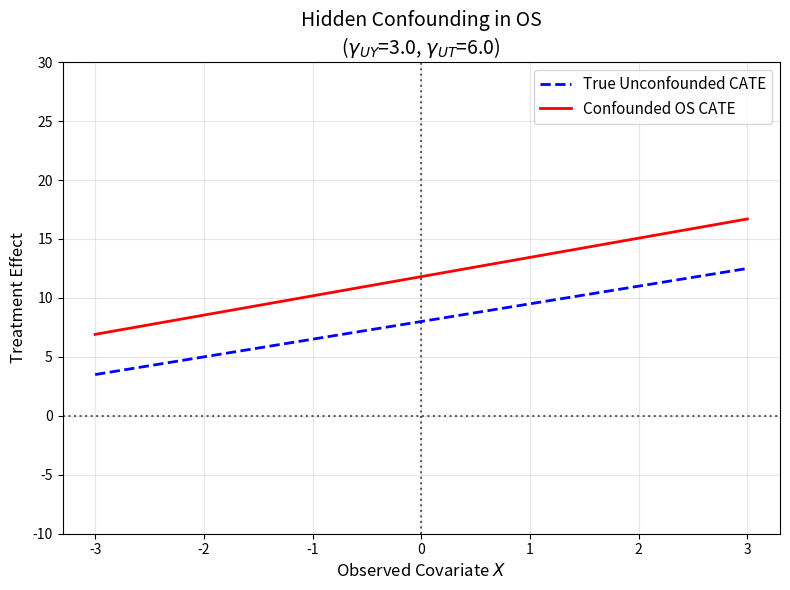
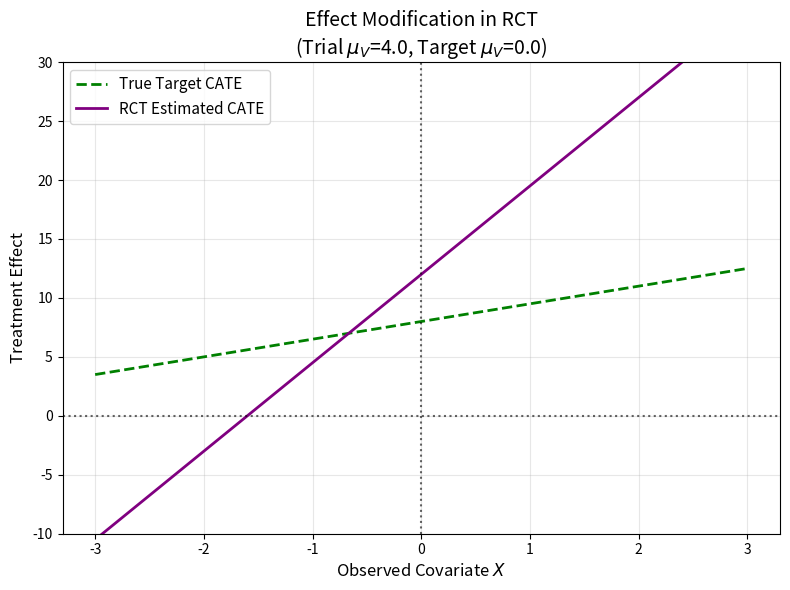
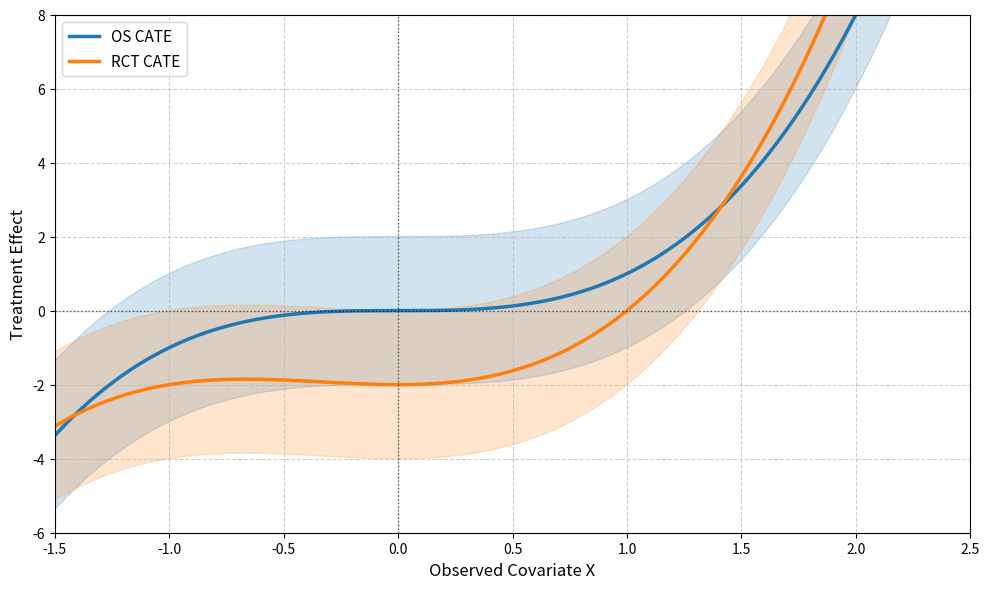

The script that saved these images, in order:
"""How does omitting variables affect CATE estimation?"""

# Plan:
# 1. Specify distributions of U and X
# 2. Specify a true propensity model using a logit link with U (i.e. distribution of T | X, U)
# NB: I don't think we need T | X because in RCT I make U random
# 3. Specify the true outcome model Y | X, U - unsure if I need Y | X
# NB: I don't think we need Y | X because in RCT I make U random

# When we specify the true propensity model we will be including the strength of U on T
# Likewise, when we specify the true outcome model we will be including the strength of U on Y
# By varying the strength of each of the above we can see how the correction function changes
# Make everything linear and simple as possibel at the start - so uniform or normal dist
# We can then go further and say that if strength of U on T is at most some level
# Then what does the correction function look like for different out and prop models
# What happens if the out model isn't smooth?

import numpy as np
import pandas as pd
import matplotlib.pyplot as plt
import scipy.integrate as integrate
import scipy.stats as stats

# OS

def potential_outcomes(X, U, gamma_uy):
    Y0 = 1.0 + 0.5 * X + U
    Y1 = 1.0 + 2.0 * X + gamma_uy * U
    ite = Y1 - Y0
    
    return Y0, Y1, ite

def u_mean(X):
    """Returns the mean of U given X"""
    return 4
    

def u_std(X):
    """
    Returns the std of U for a given X
    """
    return 1

def generate_population(n_samples=100, gamma_uy=2.0, seed=42):
    """
    Generates the observed and unobserved covariates and the potential outcomes.
    """
    np.random.seed(seed)
    X = np.random.uniform(-2, 2, n_samples)
    # We allow the variance in U to depend on X
    # To try and recreate a spikey correction function
    U = np.random.normal(u_mean(X), u_std(X), n_samples)

    Y0 = potential_outcomes(X, U, gamma_uy=gamma_uy)[0] + np.random.normal(0, 0.5, n_samples) #eps
    Y1 = potential_outcomes(X, U, gamma_uy=gamma_uy)[1] + np.random.normal(0, 0.5, n_samples) #eps
    
    return X, U, Y0, Y1

def propensity_score(X, U, gamma_ut=4.0, alpha=1.0):
    """
    Generates the true propensity score.
    """

    # no intercept for now
    logit = alpha * X + gamma_ut * U
    propensity = (1 + np.exp(-logit)) ** -1

    return propensity

def marginal_propensity(X, T, alpha, gamma_ut):
    """
    Outputs the marginalised propensity for a given T i.e. integrates out U.
    We assume U is N(0,1) and independent of X, so P(U | X) = P(U).
    """
    if T:
        # we assume U is independent of X and thus P(U | X) = P(U)
        # # this is numerical and so chose -10 to 10 because we are 10 sd away and comp faster
        marg = integrate.quad(lambda u: propensity_score(X, u, gamma_ut, alpha) 
                              * stats.norm.pdf(u, loc=u_mean(X), scale=u_std(X)), -10, 10)[0]

        return marg
    else:
        marg = integrate.quad(lambda u: (1 - propensity_score(X, u, gamma_ut, alpha)) 
                              * stats.norm.pdf(u, loc=u_mean(X), scale=u_std(X)), -10, 10)[0]
    return marg

# Below we split the CATE into two parts by conditioning on A = 1 and A = 0
# The following are used to find the true CATE
def catt_func(X, alpha, gamma_uy, gamma_ut):
    """True average effect for those who ACTUALLY received treatment."""
    marg_p = marginal_propensity(X, T=1, alpha=alpha, gamma_ut=gamma_ut)
    catt = integrate.quad(
        lambda u: potential_outcomes(X, u, gamma_uy)[2] * (propensity_score(X, u, gamma_ut, alpha) / marg_p) 
        * stats.norm.pdf(u, loc=u_mean(X), scale=u_std(X)), -10, 10)[0]
    return catt

def catc_func(X, alpha, gamma_uy, gamma_ut):
    """True average effect for those who ACTUALLY received control."""
    marg_p = marginal_propensity(X, T=0, alpha=alpha, gamma_ut=gamma_ut)
    catc = integrate.quad(
        lambda u: potential_outcomes(X, u, gamma_uy)[2] * ((1 - propensity_score(X, u, gamma_ut, alpha)) / marg_p) 
        * stats.norm.pdf(u, loc=u_mean(X), scale=u_std(X)), -10, 10)[0]
    return catc

def true_cate_func(X, alpha, gamma_uy, gamma_ut):
    cate_1 = catt_func(X, alpha, gamma_uy, gamma_ut) * marginal_propensity(X, 1, alpha, gamma_ut)
    cate_0 = catc_func(X, alpha, gamma_uy, gamma_ut) * marginal_propensity(X, 0, alpha, gamma_ut)
    return cate_1 + cate_0

def os_cate_func(X, alpha, gamma_uy, gamma_ut):
    """
    This is the biased estimate under the FALSE conditional exchangeability assumption, 
    and the accepted consistency and positivity assumptions.
    """
    # 1. Expected outcome for treated (integrating Y1 over T=1 distribution)
    marg_p1 = marginal_propensity(X, T=1, alpha=alpha, gamma_ut=gamma_ut)
    e_y1_given_t1 = integrate.quad(
        lambda u: potential_outcomes(X, u, gamma_uy)[1] * (propensity_score(X, u, gamma_ut, alpha) / marg_p1) 
        * stats.norm.pdf(u, loc=u_mean(X), scale=u_std(X)), -10, 10)[0]
    
    # 2. Expected outcome for control (integrating Y0 over T=0 distribution)
    marg_p0 = marginal_propensity(X, T=0, alpha=alpha, gamma_ut=gamma_ut)
    e_y0_given_t0 = integrate.quad(
        lambda u: potential_outcomes(X, u, gamma_uy)[0] * ((1 - propensity_score(X, u, gamma_ut, alpha)) / marg_p0)
          * stats.norm.pdf(u, loc=u_mean(X), scale=u_std(X)), -10, 10)[0]
    
    return e_y1_given_t1 - e_y0_given_t0


# RCT

def rct_ite(X, V, gamma_vy, gamma_xv):
    """
    Individual Treatment Effect now includes:
    1. A linear effect of V (gamma_vy * V)
    2. An interaction between observed X and unobserved V (gamma_xv * X * V)
    """
    return 8.0 + 1.5 * X + (gamma_vy * V) + (gamma_xv * X * V)

def rct_estimated_cate(X, gamma_vy, gamma_xv, v_mean_rct, v_std):
    """Integrates over the distribution of V present in the trial."""
    rct_cate = integrate.quad(
        lambda v: rct_ite(X, v, gamma_vy, gamma_xv) * stats.norm.pdf(v, loc=v_mean_rct, scale=v_std), 
        -10, 10
    )[0]
    return rct_cate

def target_true_cate(X, gamma_vy, gamma_xv, v_mean_target, v_std):
    """Integrates over the distribution of V present IN THE TARGET POPULATION."""
    target_cate = integrate.quad(
        lambda v: rct_ite(X, v, gamma_vy, gamma_xv) * stats.norm.pdf(v, loc=v_mean_target, scale=v_std), 
        -10, 10
    )[0]
    return target_cate


# PLOTTING

# --- OS Parameters ---
alpha_val = 1.0    
gamma_uy_val = 3.0 
gamma_ut_val = 6.0 

# --- RCT Parameters ---
gamma_vy_val = 1.0         # Linear effect of V  
gamma_xv_val = 1.5         # Interaction effect between X and V

v_mean_rct_val = 4.0       # Mean of V in the clinical trial
v_mean_target_val = 0.0    # Mean of V in the real-world target population
v_std_val = 1.0            # Variance of V

x_vals = np.linspace(-3, 3, 50)

# Data arrays
true_cate_os_vals = []
confounded_cate_os_vals = []
rct_estimated_vals = []
true_cate_target_vals = []

print("Calculating integrals, this might take a few seconds...")

for x in x_vals:
    # 1. OS Integration
    true_cate_os_vals.append(true_cate_func(x, alpha_val, gamma_uy_val, gamma_ut_val))
    confounded_cate_os_vals.append(os_cate_func(x, alpha_val, gamma_uy_val, gamma_ut_val))
    
    # 2. RCT Integration
    rct_estimated_vals.append(rct_estimated_cate(x, gamma_vy_val, gamma_xv_val, v_mean_rct_val, v_std_val))
    true_cate_target_vals.append(target_true_cate(x, gamma_vy_val, gamma_xv_val, v_mean_target_val, v_std_val))

# --- Figure 1: Observational Study (Confounding) ---
fig1, ax1 = plt.subplots(figsize=(8, 6))

ax1.plot(x_vals, true_cate_os_vals, label='True Unconfounded CATE', color='blue', linewidth=2, linestyle='--')
ax1.plot(x_vals, confounded_cate_os_vals, label='Confounded OS CATE', color='red', linewidth=2)

ax1.axhline(0, color='black', linestyle=':', alpha=0.6)
ax1.axvline(0, color='black', linestyle=':', alpha=0.6)
ax1.set_title(f'Hidden Confounding in OS\n($\\gamma_{{UY}}$={gamma_uy_val}, $\\gamma_{{UT}}$={gamma_ut_val})', fontsize=14)
ax1.set_xlabel('Observed Covariate $X$', fontsize=12)
ax1.set_ylabel('Treatment Effect', fontsize=12)
ax1.set_ylim(-10, 30)
ax1.legend(fontsize=11)
ax1.grid(True, alpha=0.3)

fig1.tight_layout()
#fig1.savefig("os_confounding.pdf", format="pdf", bbox_inches="tight")


# --- Figure 2: RCT (Complex Effect Modification) ---
fig2, ax2 = plt.subplots(figsize=(8, 6))

ax2.plot(x_vals, true_cate_target_vals, label=f'True Target CATE', color='green', linewidth=2, linestyle='--')
ax2.plot(x_vals, rct_estimated_vals, label=f'RCT Estimated CATE', color='purple', linewidth=2)

# Annotate the dynamic bias
mid_idx = 40  # Placed further right to show the fanning clearly
ax2.annotate('', xy=(x_vals[mid_idx], true_cate_target_vals[mid_idx]), 
             xytext=(x_vals[mid_idx], rct_estimated_vals[mid_idx]))

ax2.axhline(0, color='black', linestyle=':', alpha=0.6)
ax2.axvline(0, color='black', linestyle=':', alpha=0.6)
ax2.set_title(f'Effect Modification in RCT\n(Trial $\\mu_{{V}}$={v_mean_rct_val}, Target $\\mu_{{V}}$={v_mean_target_val})', fontsize=14)
ax2.set_xlabel('Observed Covariate $X$', fontsize=12)
ax2.set_ylabel('Treatment Effect', fontsize=12) # Added ylabel for the standalone plot
ax2.set_ylim(-10, 30)
ax2.legend(fontsize=11)
ax2.grid(True, alpha=0.3)

fig2.tight_layout()
#fig2.savefig("rct_modification.pdf", format="pdf", bbox_inches="tight")


# ---- Illustration of Proposed Method ----- 
# 1. Define the x-axis range
x = np.linspace(-2.0, 2.5, 500)

# 2. Define the two intersecting cubic curves
y1 = x**3
y2 = x**3 + x**2 - 2

# 3. Define the bounds (envelope) for each curve
# Using a constant margin, but you could make this a function of x (e.g., standard error)
margin = 2.0

y1_upper = y1 + margin
y1_lower = y1 - margin

y2_upper = y2 + margin
y2_lower = y2 - margin

# Create the plot canvas
plt.figure(figsize=(10, 6))

# 4. Plot Curve 1 and shade its envelope
plt.plot(x, y1, label=r'OS CATE', color='#1f77b4', linewidth=2.5)
plt.fill_between(x, y1_lower, y1_upper, color='#1f77b4', alpha=0.2)

# 5. Plot Curve 2 and shade its envelope
plt.plot(x, y2, label=r'RCT CATE', color='#ff7f0e', linewidth=2.5)
plt.fill_between(x, y2_lower, y2_upper, color='#ff7f0e', alpha=0.2)

# 6. Formatting the plot
plt.axhline(0, color='black', linewidth=1, linestyle=":", alpha=0.6) # x-axis
plt.axvline(0, color='black', linewidth=1, linestyle=":", alpha=0.6) # y-axis

# Set limits to keep the view focused on the intersection
plt.xlim(-1.5, 2.5)
plt.ylim(-6, 8)

plt.xlabel('Observed Covariate X', fontsize=12)
plt.ylabel('Treatment Effect', fontsize=12)
plt.legend(loc='upper left', fontsize=11)
plt.grid(True, linestyle='--', alpha=0.6)

plt.savefig("proposed_method.pdf", format="pdf", bbox_inches="tight")

# Render the plot
plt.tight_layout()
plt.show()
